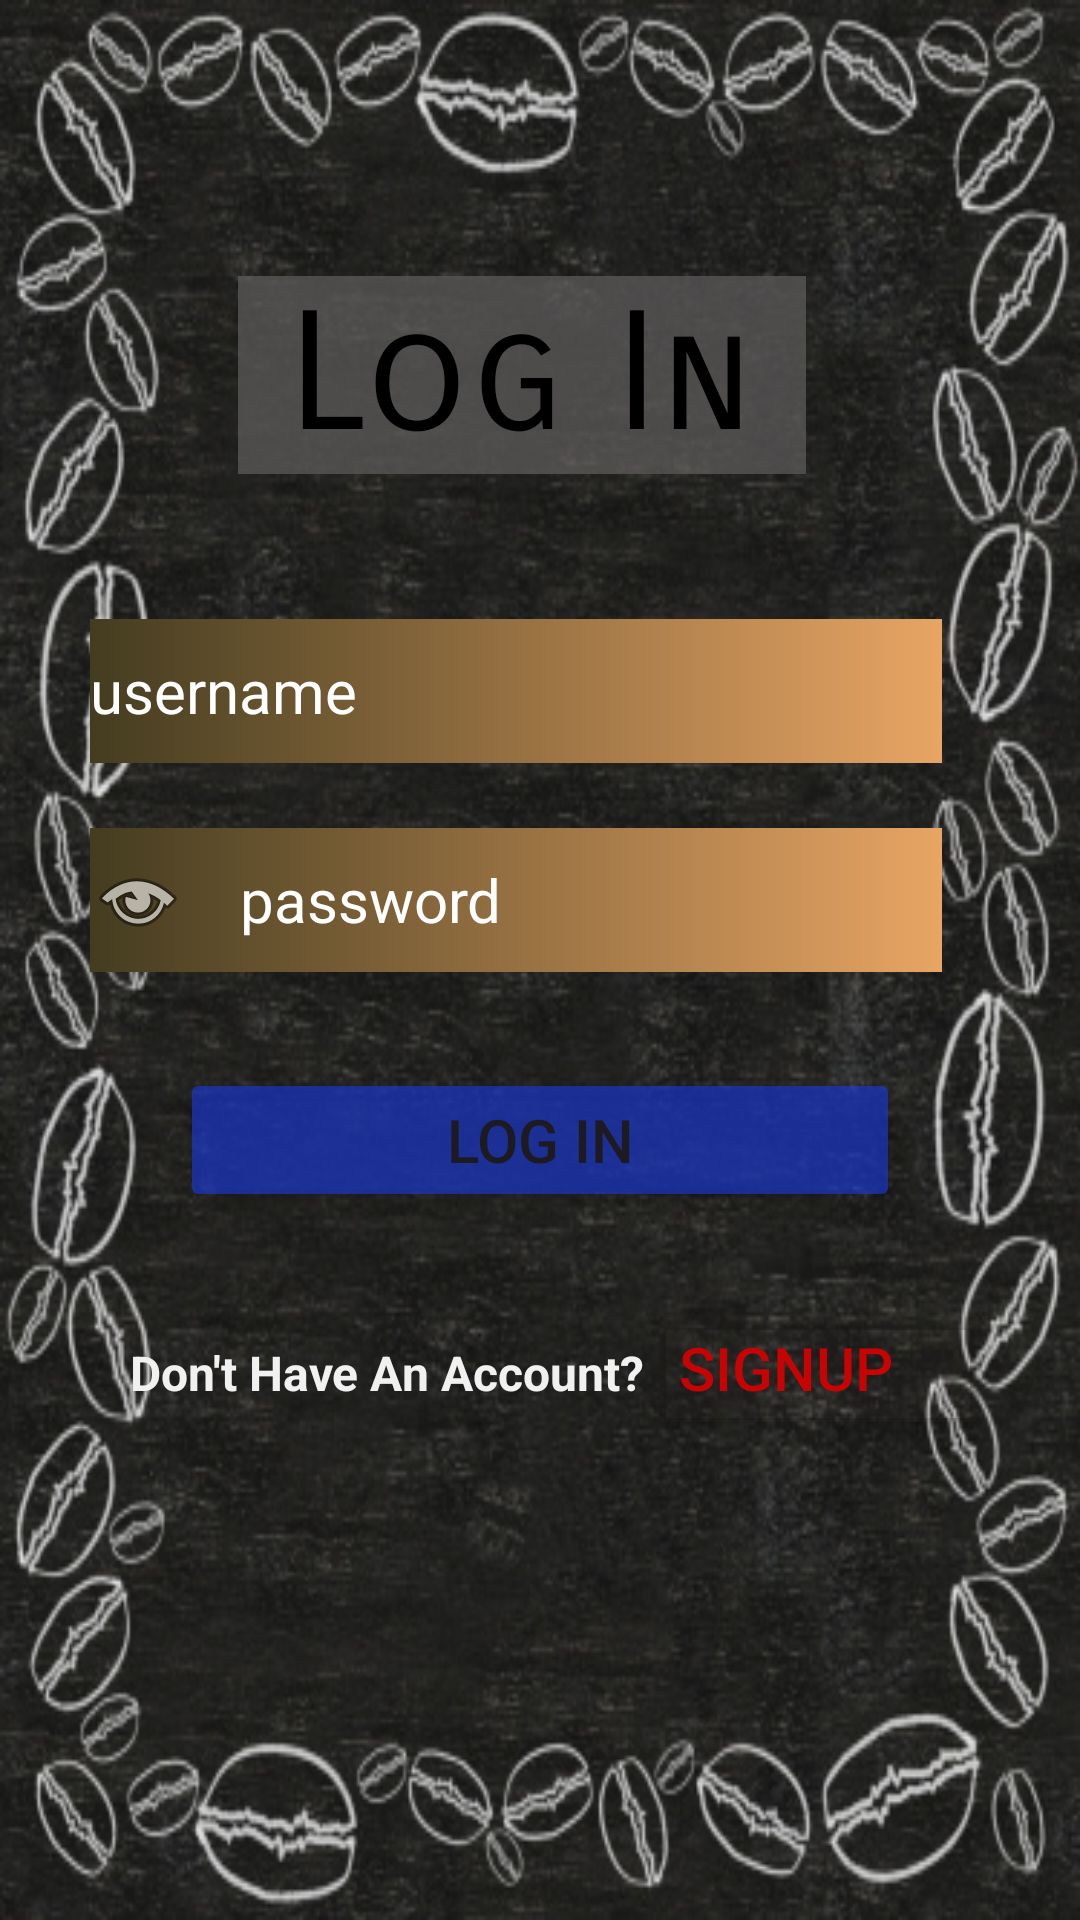

Android layout source for this screen:
<!-- AndroidManifest.xml: application theme Theme.Beverage -->
<!-- res/layout/activity_main.xml -->
<?xml version="1.0" encoding="utf-8"?>
<androidx.constraintlayout.widget.ConstraintLayout xmlns:android="http://schemas.android.com/apk/res/android"
    xmlns:app="http://schemas.android.com/apk/res-auto"
    xmlns:tools="http://schemas.android.com/tools"
    android:layout_width="match_parent"
    android:layout_height="match_parent"
    tools:context=".MainActivity"
    android:background="@drawable/adi9">

    <TextView
        android:id="@+id/tvlogin"
        android:layout_width="wrap_content"
        android:layout_height="wrap_content"
        android:background="#AD636161"
        android:fontFamily="sans-serif-smallcaps"
        android:text=" Log In "
        android:textColor="@color/black"
        android:textSize="55sp"
        app:layout_constraintBottom_toBottomOf="parent"
        app:layout_constraintEnd_toEndOf="parent"
        app:layout_constraintHorizontal_bias="0.464"
        app:layout_constraintStart_toStartOf="parent"
        app:layout_constraintTop_toTopOf="parent"
        app:layout_constraintVertical_bias="0.16" />

    <EditText
        android:id="@+id/etusername"
        android:layout_width="284dp"
        android:layout_height="48dp"
        android:layout_marginEnd="30dp"
        android:background="@drawable/gradient"
        android:drawableLeft="@drawable/baseline_person_outline_24"
        android:drawablePadding="18dp"
        android:ems="10"
        android:hint="username"
        android:inputType="text"
        android:textAlignment="viewStart"
        android:textColorHint="@color/white"
        android:textSize="20sp"
        app:layout_constraintBottom_toBottomOf="parent"
        app:layout_constraintEnd_toEndOf="parent"
        app:layout_constraintHorizontal_bias="0.649"
        app:layout_constraintStart_toStartOf="parent"
        app:layout_constraintTop_toBottomOf="@+id/tvlogin"
        app:layout_constraintVertical_bias="0.111" />

    <EditText
        android:id="@+id/etpassword"
        android:layout_width="284dp"
        android:layout_height="48dp"
        android:layout_marginEnd="30dp"
        android:background="@drawable/gradient"
        android:drawableLeft="@android:drawable/ic_menu_view"
        android:drawablePadding="18dp"
        android:ems="10"
        android:hint="password"
        android:inputType="text"
        android:textAlignment="viewStart"
        android:textColorHint="@color/white"
        android:textSize="20sp"
        app:layout_constraintBottom_toBottomOf="parent"
        app:layout_constraintEnd_toEndOf="parent"
        app:layout_constraintHorizontal_bias="0.649"
        app:layout_constraintStart_toStartOf="parent"
        app:layout_constraintTop_toBottomOf="@+id/etusername"
        app:layout_constraintVertical_bias="0.064" />

    <Button
        android:id="@+id/btnlogin"
        android:layout_width="0dp"
        android:layout_height="wrap_content"
        android:layout_marginLeft="60dp"
        android:layout_marginRight="60dp"
        android:text="Log In"
        android:textSize="20sp"
        app:backgroundTint="#AE1937CC"
        app:layout_constraintBottom_toBottomOf="parent"
        app:layout_constraintEnd_toEndOf="parent"
        app:layout_constraintStart_toStartOf="parent"
        app:layout_constraintTop_toBottomOf="@+id/etpassword"
        app:layout_constraintVertical_bias="0.12" />

    <LinearLayout
        android:layout_width="340dp"
        android:layout_height="66dp"
        android:orientation="horizontal"
        app:layout_constraintBottom_toBottomOf="parent"
        app:layout_constraintEnd_toEndOf="parent"
        app:layout_constraintHorizontal_bias="0.492"
        app:layout_constraintStart_toStartOf="parent"
        app:layout_constraintTop_toBottomOf="@+id/btnlogin"
        app:layout_constraintVertical_bias="0.164">

        <TextView
            android:id="@+id/tvinfo"
            android:layout_width="159dp"
            android:layout_height="wrap_content"
            android:layout_marginLeft="30dp"
            android:layout_weight="1"
            android:text="Don't Have An Account?"
            android:textAlignment="viewEnd"
            android:textColor="#F1F1F1"
            android:textSize="16sp"
            android:textStyle="bold" />

        <Button
            android:id="@+id/btnsignup"
            android:layout_width="100dp"
            android:layout_height="wrap_content"
            android:layout_marginRight="20dp"
            android:layout_weight="1"
            android:text="signup"
            android:textAlignment="viewStart"
            android:textColor="#C80303"
            android:textSize="20sp"
            app:backgroundTint="#05AEA8A8" />

    </LinearLayout>

</androidx.constraintlayout.widget.ConstraintLayout>
<!-- resources referenced by this layout -->
<resources>
  <color name="black">#FF000000</color>
  <color name="white">#FFFFFFFF</color>
  <!-- drawable adi9: png bitmap (drawable, 90750 bytes) -->
  <!-- drawable gradient (drawable) -->
  <?xml version="1.0" encoding="utf-8"?>
  <shape xmlns:android="http://schemas.android.com/apk/res/android">
  
         <gradient
             android:startColor="@color/startcolorgradient"
             android:endColor="@color/endcolorgradient"/>
  
  </shape>
  <style name="Theme.Beverage" parent="Base.Theme.Beverage" />
  <color name="startcolorgradient">#443C20</color>
  <color name="endcolorgradient">#e8a564</color>
  <style name="Base.Theme.Beverage" parent="Theme.Material3.DayNight.NoActionBar">
          
          
      </style>
</resources>
